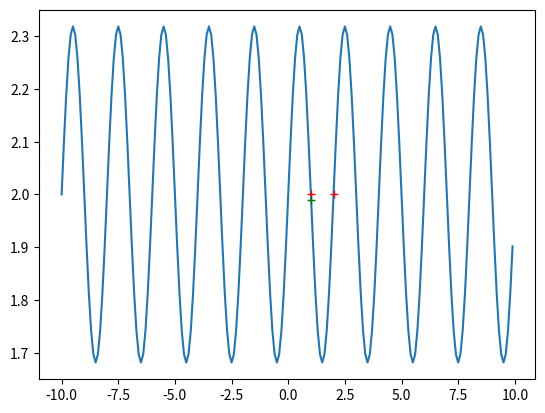

This chart was generated by the following Python code:
import matplotlib.pyplot as plt
from math import *

t = [i/10 for i in range(-100, 100)]
y = [2 + ((1/pi)*sin(i*pi)) for i in t]
p = 2 + ((1/pi)*sin(pi))
p2 = 2 + ((1/pi)*sin(2*pi))
p3 = 2 + ((1/pi)*sin(1.01*pi))

print(p3)

fig = plt.figure()
axes = fig.add_subplot(111)

axes.plot(t,y)
axes.plot(1,p, "r+")
axes.plot(2,p2, "r+")
axes.plot(1.01, p3, "g+")
plt.show()
print(y)
